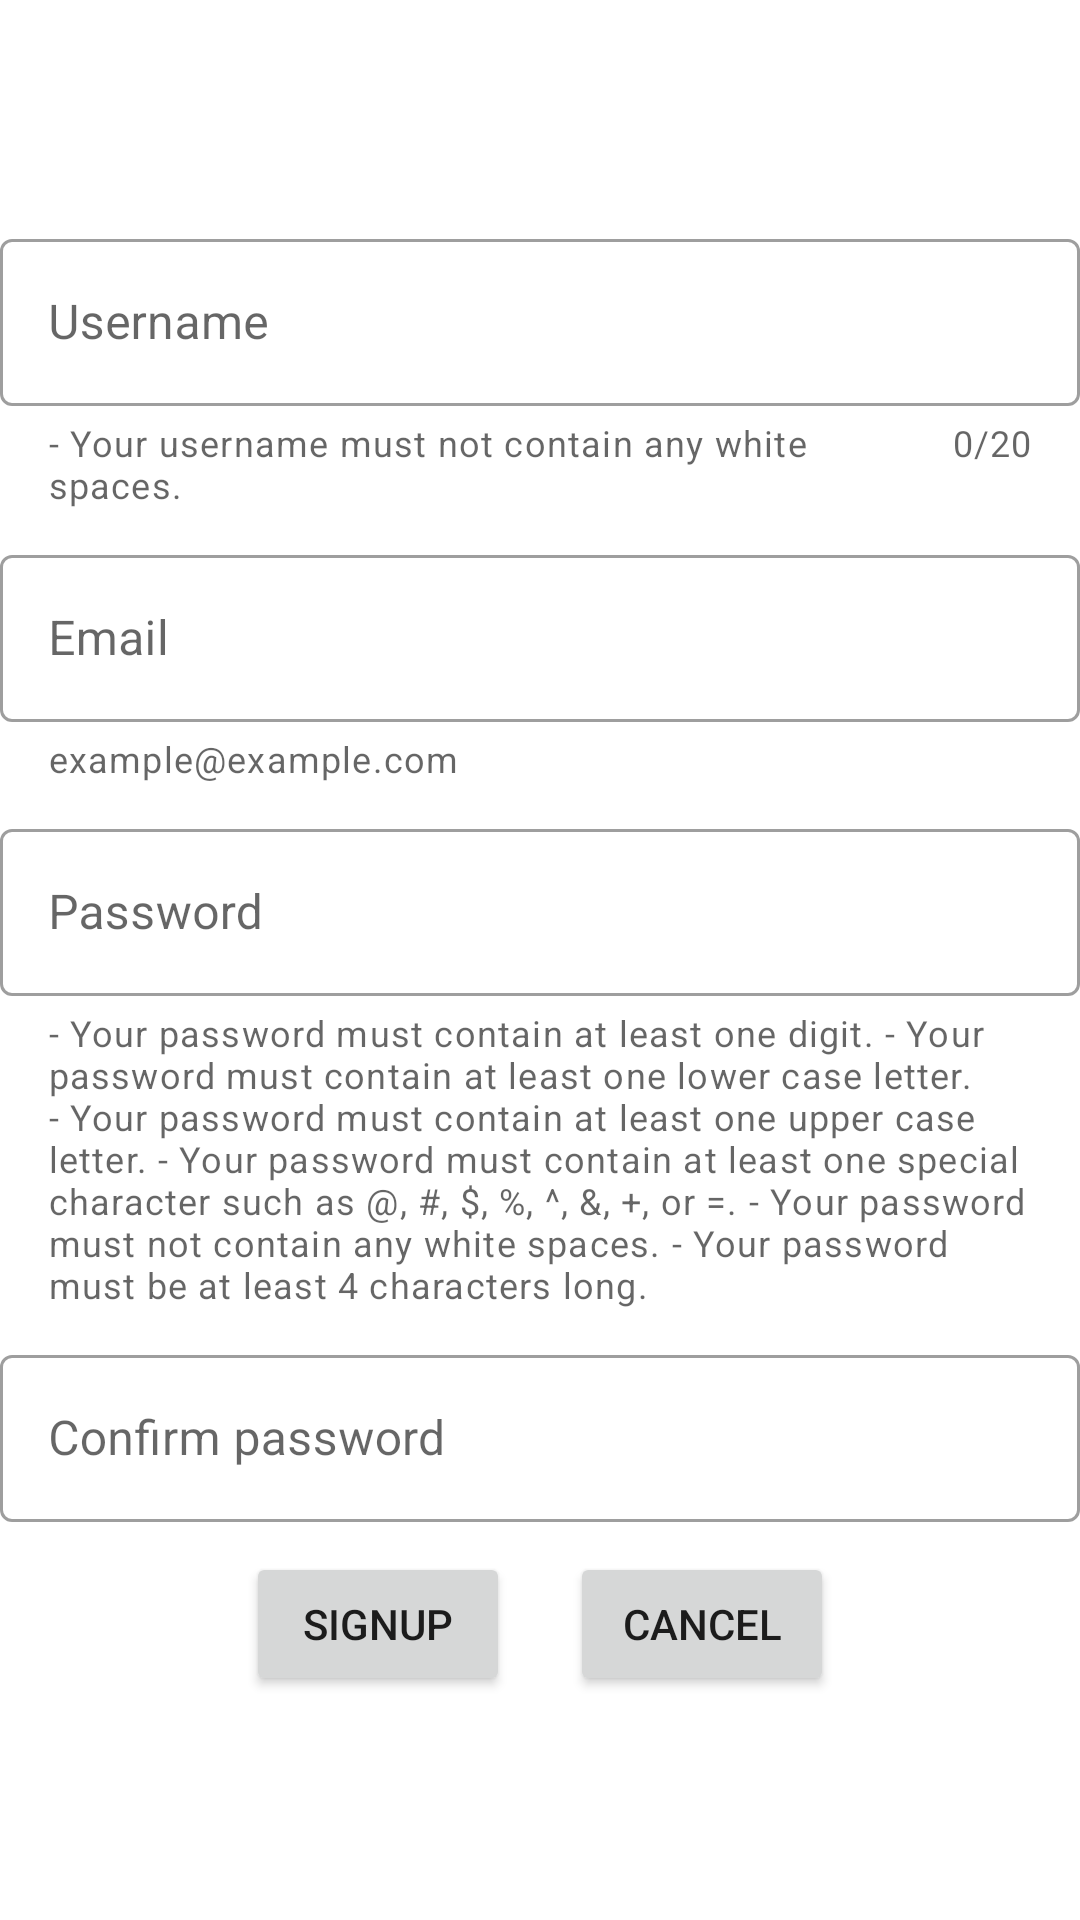

Here is an Android app screen rendered from its layout file. Give the layout XML and the strings, colors and styles it references.
<!-- AndroidManifest.xml: application theme Theme.Superduperchatv2 -->
<!-- res/layout/activity_signup.xml -->
<?xml version="1.0" encoding="utf-8"?>
<LinearLayout xmlns:android="http://schemas.android.com/apk/res/android"
    xmlns:app="http://schemas.android.com/apk/res-auto"
    xmlns:tools="http://schemas.android.com/tools"
    android:layout_width="match_parent"
    android:layout_height="match_parent"
    tools:context=".MainActivity"
    android:gravity="center"
    android:orientation="vertical"
    >
    <com.google.android.material.textfield.TextInputLayout
        android:id="@+id/email"
        style="@style/Widget.MaterialComponents.TextInputLayout.OutlinedBox"
        android:layout_width="match_parent"
        android:layout_height="wrap_content"
        app:boxBackgroundMode="outline"
        app:counterEnabled="true"
        app:counterMaxLength="20"
        app:helperText="@string/username_helper">

        <com.google.android.material.textfield.TextInputEditText
            android:layout_width="match_parent"
            android:layout_height="wrap_content"
            android:hint="@string/username"
            android:maxLength="20"
            android:inputType="textPersonName"/>
    </com.google.android.material.textfield.TextInputLayout>

    <Space
        android:layout_width="10dp"
        android:layout_height="10dp" />

    <com.google.android.material.textfield.TextInputLayout
        android:id="@+id/user_email"
        style="@style/Widget.MaterialComponents.TextInputLayout.OutlinedBox"
        android:layout_width="match_parent"
        android:layout_height="wrap_content"
        app:boxBackgroundMode="outline"
        app:helperText="@string/email_helper">

        <com.google.android.material.textfield.TextInputEditText
            android:layout_width="match_parent"
            android:layout_height="wrap_content"
            android:hint="@string/email"
            android:inputType="textEmailAddress"/>
    </com.google.android.material.textfield.TextInputLayout>

    <Space
        android:layout_width="10dp"
        android:layout_height="10dp" />

    <com.google.android.material.textfield.TextInputLayout
        android:id="@+id/user_password"
        style="@style/Widget.MaterialComponents.TextInputLayout.OutlinedBox"
        android:layout_width="match_parent"
        android:layout_height="wrap_content"
        app:boxBackgroundMode="outline"
        app:helperText="@string/password_helper">

        <com.google.android.material.textfield.TextInputEditText
            android:layout_width="match_parent"
            android:layout_height="wrap_content"
            android:hint="@string/password"
            android:inputType="textPassword"/>
    </com.google.android.material.textfield.TextInputLayout>

    <Space
        android:layout_width="10dp"
        android:layout_height="10dp" />

    <com.google.android.material.textfield.TextInputLayout
        android:id="@+id/password2"
        style="@style/Widget.MaterialComponents.TextInputLayout.OutlinedBox"
        android:layout_width="match_parent"
        android:layout_height="wrap_content"
        app:boxBackgroundMode="outline">

        <com.google.android.material.textfield.TextInputEditText
            android:layout_width="match_parent"
            android:layout_height="wrap_content"
            android:hint="@string/confirm_password"
            android:inputType="textPassword"/>
    </com.google.android.material.textfield.TextInputLayout>
    <Space
        android:layout_width="10dp"
        android:layout_height="10dp" />

    <LinearLayout
        android:layout_width="match_parent"
        android:layout_height="wrap_content"
        android:gravity="center">


        <Button
            android:id="@+id/signup_button"
            android:layout_width="wrap_content"
            android:layout_height="wrap_content"
            android:text="@string/signup" />

        <Space
            android:layout_width="20dp"
            android:layout_height="0dp" />

        <Button
            android:id="@+id/cancel"
            android:layout_width="wrap_content"
            android:layout_height="wrap_content"
            android:text="@string/cancel" />
    </LinearLayout>
</LinearLayout>
<!-- resources referenced by this layout -->
<resources>
  <string name="cancel">Cancel</string>
  <string name="confirm_password">Confirm password</string>
  <string name="email">Email</string>
  <string name="email_helper">example@example.com</string>
  <string name="password">Password</string>
  <string name="password_helper">- Your password must contain at least one digit.
  - Your password must contain at least one lower case letter.
  - Your password must contain at least one upper case letter.
  - Your password must contain at least one special character such as @, #, $, %, ^, &amp;, +, or =.
  - Your password must not contain any white spaces.
  - Your password must be at least 4 characters long.</string>
  <string name="signup">Signup</string>
  <string name="username">Username</string>
  <string name="username_helper">- Your username must not contain any white spaces.</string>
  <style name="Theme.Superduperchatv2" parent="Theme.MaterialComponents.DayNight.DarkActionBar">
          
          <item name="colorPrimary">@color/purple_500</item>
          <item name="colorPrimaryVariant">@color/purple_700</item>
          <item name="colorOnPrimary">@color/white</item>
          
          <item name="colorSecondary">@color/teal_200</item>
          <item name="colorSecondaryVariant">@color/teal_700</item>
          <item name="colorOnSecondary">@color/black</item>
          
          <item name="android:statusBarColor">?attr/colorPrimaryVariant</item>
          
      </style>
  <!-- not gathered from this repository: default colours our renderer supplied (Android Studio template values) -->
  <color name="purple_500">#FF6200EE</color>
  <color name="purple_700">#FF3700B3</color>
  <color name="teal_200">#FF03DAC5</color>
  <color name="teal_700">#FF018786</color>
  <color name="black">#FF000000</color>
  <color name="white">#FFFFFFFF</color>
</resources>
